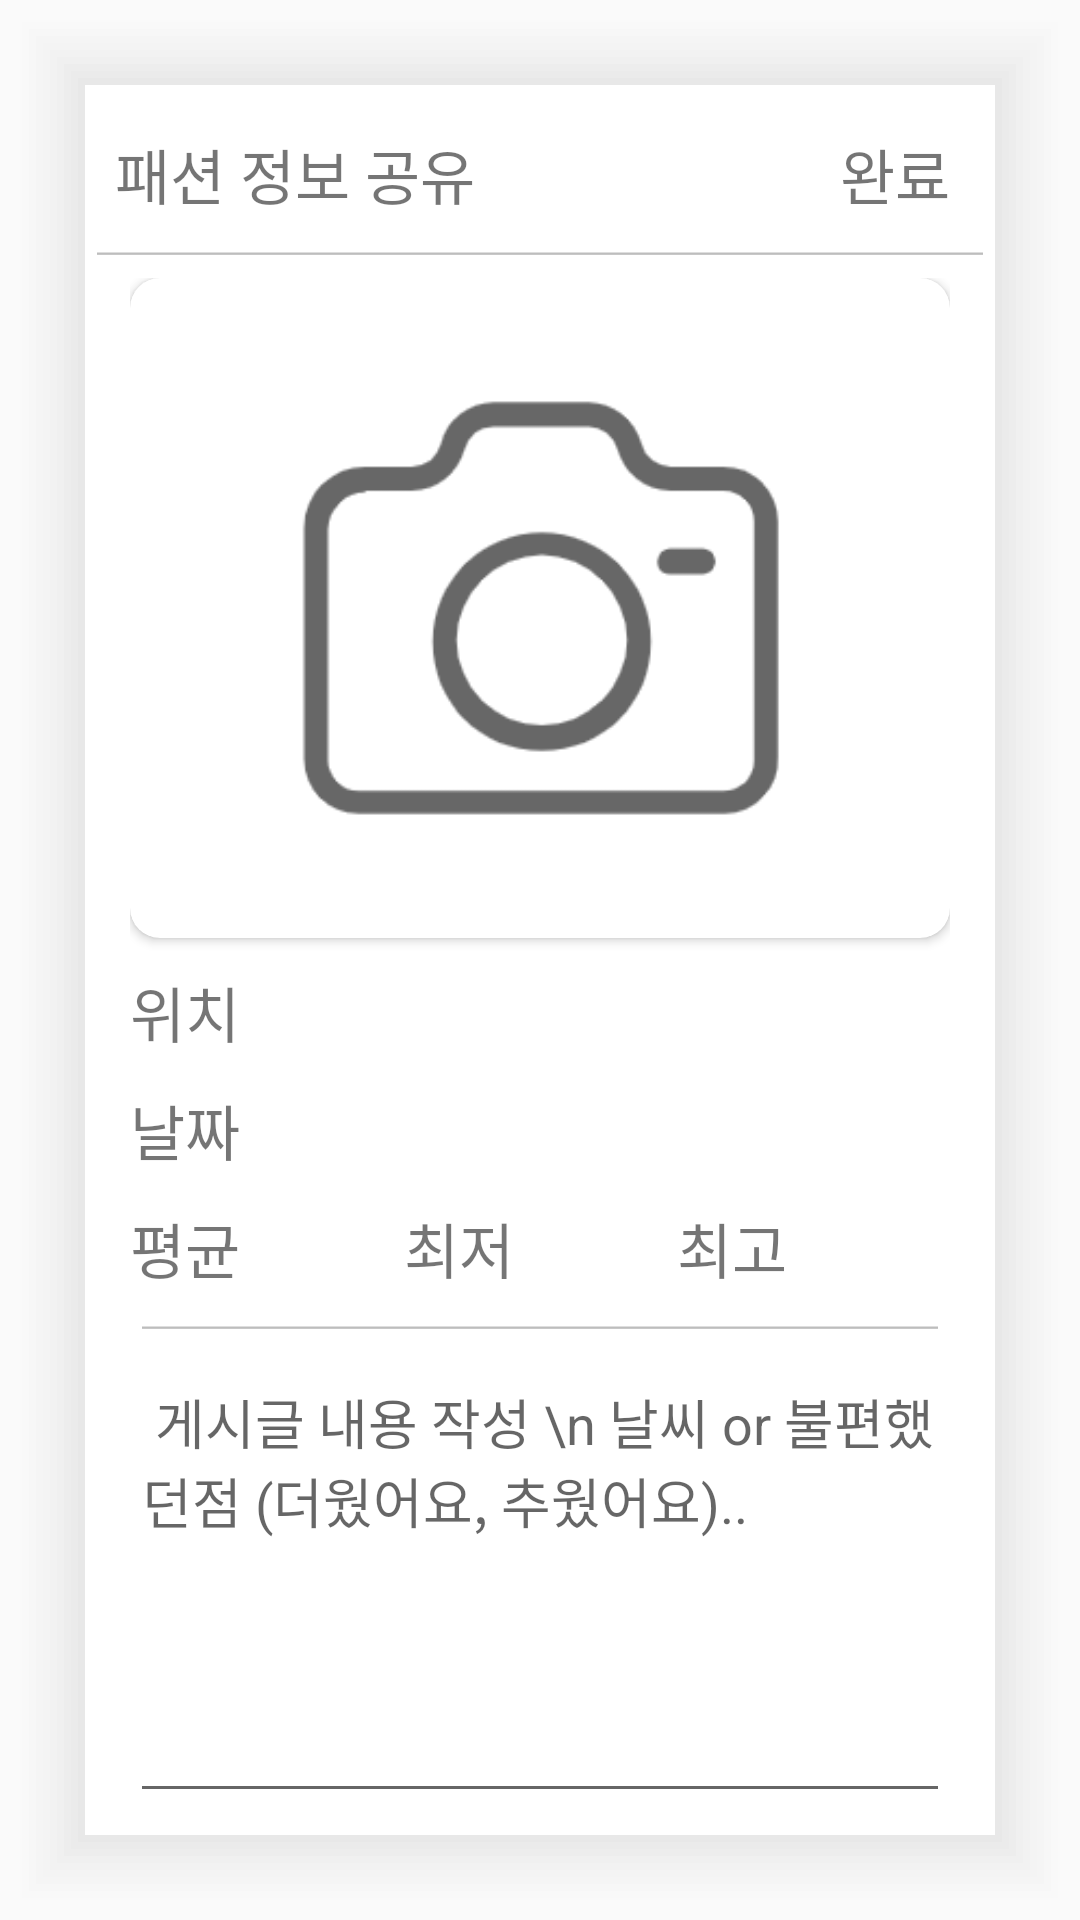

Produce the Android XML layout that renders to this screen, including the resource entries it uses.
<!-- AndroidManifest.xml: application theme Theme.WeathernFashion -->
<!-- res/layout/activity_post.xml -->
<?xml version="1.0" encoding="utf-8"?>
<LinearLayout xmlns:android="http://schemas.android.com/apk/res/android"
    xmlns:tools="http://schemas.android.com/tools"
    android:layout_width="match_parent"
    android:layout_height="match_parent"
    xmlns:app="http://schemas.android.com/apk/res-auto"
    android:orientation="vertical"
    tools:context=".Activities.PostActivity"
    android:padding="5dp">

    <LinearLayout
        android:layout_width="match_parent"
        android:layout_height="match_parent"
        android:orientation="vertical"
        android:gravity="center"
        android:background="@drawable/shadow">
        <LinearLayout
            android:layout_width="match_parent"
            android:layout_height="wrap_content"
            android:layout_marginTop="10dp"
            android:layout_marginRight="10dp"
            android:layout_marginLeft="10dp"
            android:orientation="horizontal">
            <TextView
                android:layout_width="wrap_content"
                android:layout_height="wrap_content"
                android:layout_marginTop="5dp"
                android:textSize="20sp"
                android:text="패션 정보 공유"/>
            <View
                android:layout_width="0dp"
                android:layout_height="0dp"
                android:layout_weight="1"/>
            <TextView
                android:id="@+id/post_done"
                android:layout_width="wrap_content"
                android:layout_height="wrap_content"
                android:text="완료"
                android:textSize="20sp"
                android:gravity="right"
                android:layout_marginRight="5dp"
                android:layout_marginTop="5dp"
                />
        </LinearLayout>
        <EditText
            android:layout_width="match_parent"
            android:layout_height="20dp"
            android:clickable="false"
            android:enabled="false"
            />
        
        
        
        
        
        

        <LinearLayout
            android:layout_width="match_parent"
            android:layout_height="match_parent"
            android:layout_marginLeft="15dp"
            android:layout_marginRight="15dp"
            android:orientation="vertical">
            <androidx.cardview.widget.CardView
                android:layout_width="match_parent"
                android:layout_height="220dp"
                app:cardCornerRadius="10dp">
                <ImageView
                    android:id="@+id/post_img"
                    android:layout_width="match_parent"
                    android:layout_height="match_parent"
                    android:scaleType="centerCrop"
                    android:src="@drawable/camera"
                    />
            </androidx.cardview.widget.CardView>

            <LinearLayout
                android:layout_width="match_parent"
                android:layout_height="wrap_content"
                android:orientation="horizontal">
                <TextView
                    android:layout_width="wrap_content"
                    android:layout_height="wrap_content"
                    android:layout_marginTop="10dp"
                    android:layout_marginRight="10dp"
                    android:text="위치"
                    android:textSize="20sp"/>
                <TextView
                    android:id="@+id/image_location"
                    android:layout_width="match_parent"
                    android:layout_height="wrap_content"
                    android:layout_marginTop="10dp"
                    android:text=""
                    android:textSize="20sp" />
            </LinearLayout>

            <LinearLayout
                android:layout_width="match_parent"
                android:layout_height="wrap_content"
                android:orientation="horizontal">
                <TextView
                    android:layout_width="wrap_content"
                    android:layout_height="wrap_content"
                    android:layout_marginTop="10dp"
                    android:layout_marginRight="11dp"
                    android:text="날짜"
                    android:textSize="20sp"/>
                <TextView
                    android:id="@+id/photo_weather3"
                    android:layout_width="match_parent"
                    android:layout_height="wrap_content"
                    android:layout_marginTop="10dp"
                    android:text=""
                    android:textSize="20sp" />
            </LinearLayout>



            <LinearLayout
                android:layout_width="match_parent"
                android:layout_height="wrap_content"
                android:orientation="horizontal">
                <LinearLayout
                    android:layout_width="match_parent"
                    android:layout_height="wrap_content"
                    android:layout_weight="1"
                    android:orientation="horizontal">
                    <TextView
                        android:layout_width="wrap_content"
                        android:layout_height="wrap_content"
                        android:layout_marginTop="10dp"
                        android:layout_marginRight="10dp"
                        android:text="평균"
                        android:textSize="20sp"/>

                    <TextView
                        android:id="@+id/image_temp"
                        android:layout_width="wrap_content"
                        android:layout_height="wrap_content"
                        android:layout_marginTop="10dp"
                        android:layout_marginRight="10dp"
                        android:text=""
                        android:textSize="20sp"/>


                </LinearLayout>
                <LinearLayout
                    android:layout_width="match_parent"
                    android:layout_height="wrap_content"
                    android:layout_weight="1"
                    android:orientation="horizontal">
                    <TextView
                        android:layout_width="wrap_content"
                        android:layout_height="wrap_content"
                        android:layout_marginTop="10dp"
                        android:layout_marginRight="10dp"
                        android:text="최저"
                        android:textSize="20sp"/>

                    <TextView
                        android:id="@+id/image_mintemp"
                        android:layout_width="wrap_content"
                        android:layout_height="wrap_content"
                        android:layout_marginTop="10dp"
                        android:text=""
                        android:textSize="20sp"/>

                </LinearLayout>

                <LinearLayout
                    android:layout_width="match_parent"
                    android:layout_height="wrap_content"
                    android:layout_weight="1"
                    android:orientation="horizontal">
                    <TextView
                        android:layout_width="wrap_content"
                        android:layout_height="wrap_content"
                        android:layout_marginTop="10dp"
                        android:layout_marginRight="10dp"
                        android:text="최고"
                        android:textSize="20sp"/>

                    <TextView
                        android:id="@+id/image_maxtemp"
                        android:layout_width="wrap_content"
                        android:layout_height="wrap_content"
                        android:layout_marginTop="10dp"
                        android:layout_marginRight="10dp"
                        android:text=""
                        android:textSize="20sp"/>


                </LinearLayout>

            </LinearLayout>




            <EditText
                android:layout_width="match_parent"
                android:layout_height="20dp"
                android:clickable="false"
                android:enabled="false"
                />
            <EditText
                android:id="@+id/post_main_text"
                android:layout_width="match_parent"
                android:layout_height="wrap_content"
                android:textSize="18sp"
                android:hint=" 게시글 내용 작성 \n 날씨 or 불편했던점 (더웠어요, 추웠어요).."
                android:lines="6"
                android:gravity="top"
                />
            <ImageView
                android:id="@+id/imageView2"
                android:layout_width="wrap_content"
                android:layout_height="wrap_content"
                />


            <LinearLayout
                android:layout_width="match_parent"
                android:layout_height="wrap_content"
                android:orientation="horizontal"
                android:layout_margin="10dp">

                <TextView
                    android:id="@+id/choice_post_categoris"
                    android:layout_width="wrap_content"
                    android:layout_height="wrap_content"
                    android:textSize="20sp"
                    android:text=" 카테고리 선택"
                    android:gravity="left"/>

                <View
                    android:layout_width="0dp"
                    android:layout_height="0dp"
                    android:layout_weight="1"/>

                <TextView
                    android:id="@+id/choice_post_categoris2"
                    android:layout_width="wrap_content"
                    android:layout_height="wrap_content"
                    android:textSize="20sp"
                    android:text="\u003E"
                    android:layout_marginRight="30dp"
                    android:gravity="right"/>

            </LinearLayout>
            <TextView
                android:layout_margin="15dp"
                android:id="@+id/post_selected_category"
                android:layout_width="wrap_content"
                android:layout_height="wrap_content"
                android:visibility="visible"
                android:text=""
                android:textSize="20sp" />
        </LinearLayout>
    </LinearLayout>
</LinearLayout>
<!-- resources referenced by this layout -->
<resources>
  <color name="white">#FFFFFFFF</color>
  <!-- drawable camera: png bitmap (drawable, 3835 bytes) -->
  <!-- drawable shadow: vector/xml drawable (drawable, 3474 chars, omitted) -->
  <style name="Theme.WeathernFashion" parent="Theme.AppCompat.DayNight.DarkActionBar">
          
          <item name="windowNoTitle">true</item>
          <item name="colorPrimary">#000000</item>
          <item name="colorPrimaryVariant">@color/black</item>
          <item name="colorOnPrimary">@color/black</item>
          
          <item name="colorSecondary">@color/teal_200</item>
          <item name="colorSecondaryVariant">@color/post_hint_color</item>
          <item name="colorOnSecondary">@color/black</item>
          
          <item name="android:statusBarColor" tools:targetApi="l">?attr/colorPrimaryVariant</item>
          
      </style>
  <color name="black">#FF000000</color>
  <color name="teal_200">#FF03DAC5</color>
  <color name="post_hint_color">#BABABA</color>
</resources>
